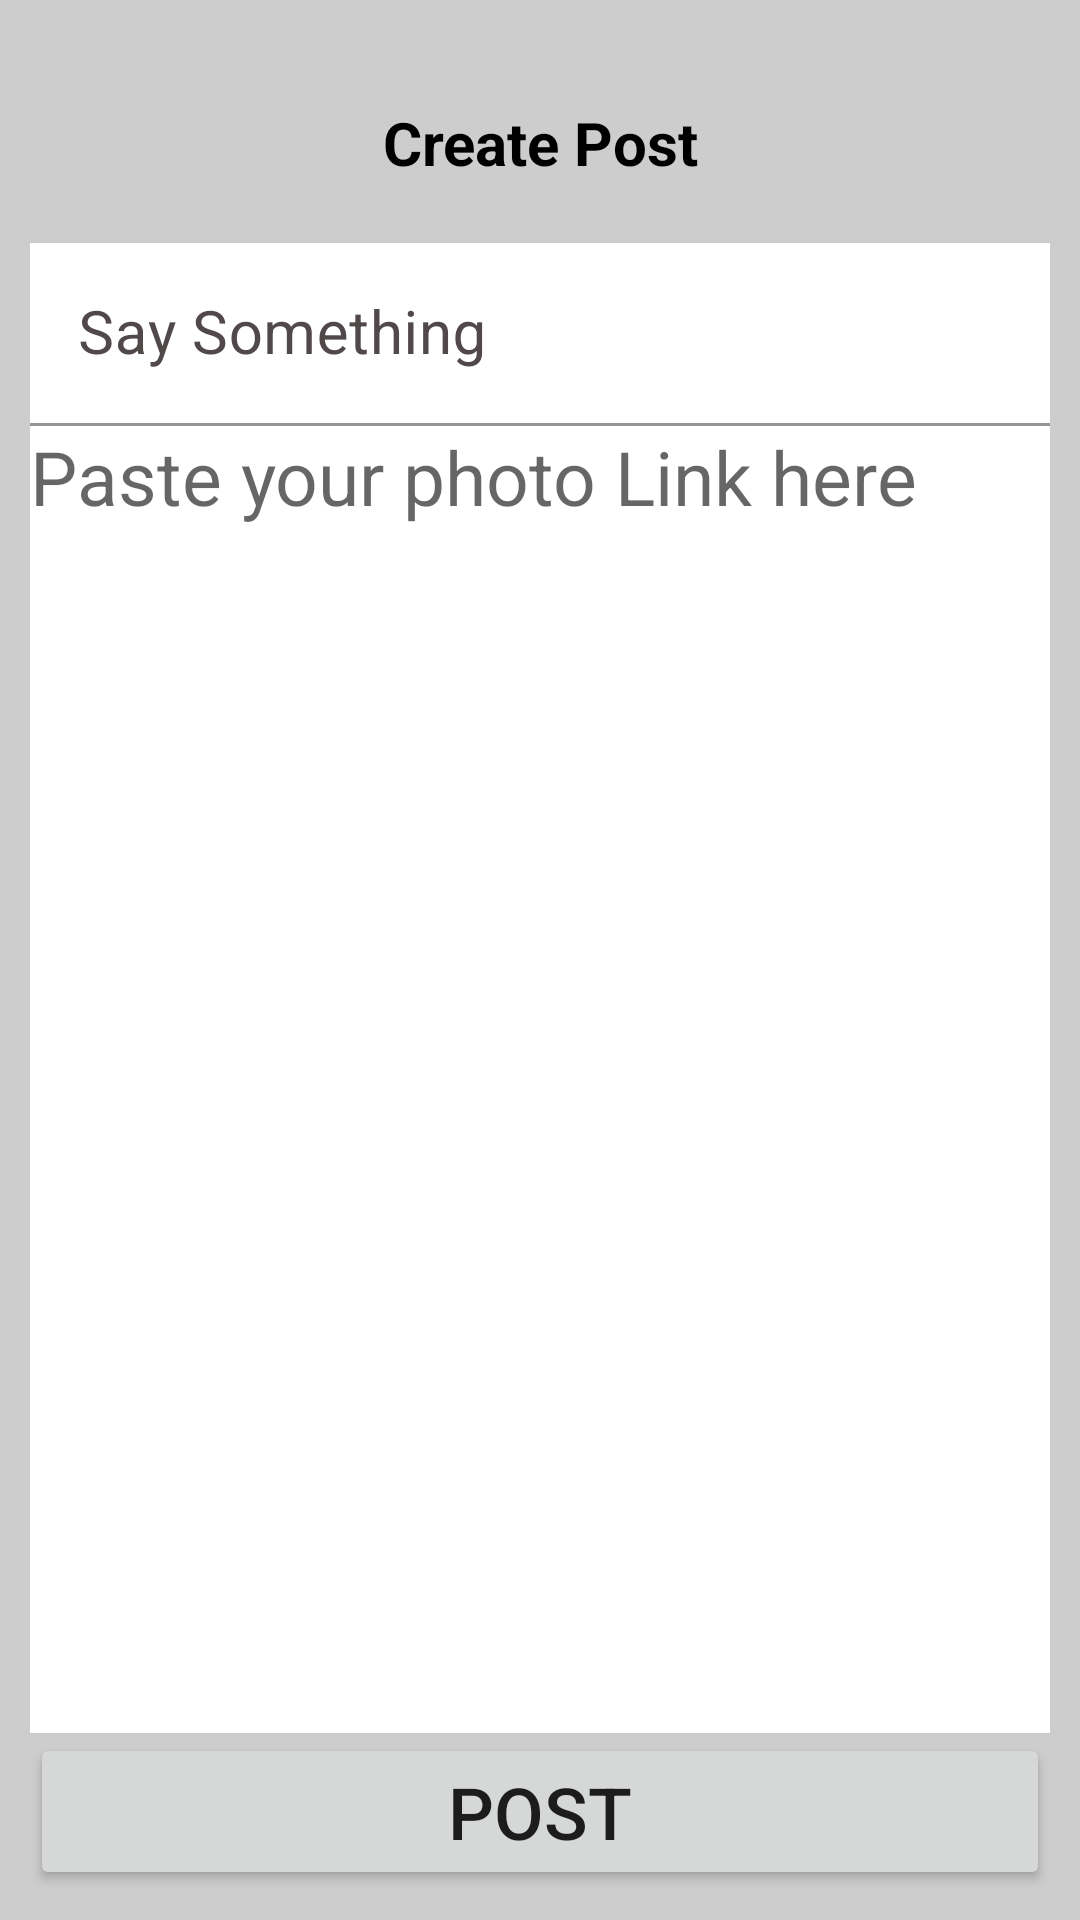

Layout XML and referenced resources for this Android screen:
<!-- AndroidManifest.xml: application theme Theme.WeekFiveAssignmentOne -->
<!-- res/layout/activity_post.xml -->
<?xml version="1.0" encoding="utf-8"?>
<LinearLayout
    xmlns:android="http://schemas.android.com/apk/res/android"
    xmlns:app="http://schemas.android.com/apk/res-auto"
    xmlns:tools="http://schemas.android.com/tools"
    android:layout_width="match_parent"
    android:layout_height="match_parent"
    android:background="#CDCDCD"
    android:padding="10dp"
    android:orientation="vertical"
    tools:context=".PostActivity">

    <TextView
        android:id="@+id/tvHeading"
        android:text="Create Post"
        android:gravity="center"
        android:textStyle="bold"
        android:textSize="20sp"
        android:textColor="#000"
        android:layout_marginTop="24dp"
        android:layout_width="match_parent"
        android:layout_height="wrap_content"/>
    <com.google.android.material.textfield.TextInputLayout
        android:layout_width="match_parent"
        android:layout_height="wrap_content"
        android:layout_marginTop="20dp"
        android:textColorHint="#514949">
        <EditText
            android:id="@+id/tvStatus"
            android:background="#FFFFFF"
            android:hint="Say Something"
            android:textSize="20sp"
            android:textColor="#000000"
            android:layout_width="match_parent"
            android:layout_height="wrap_content"/>
    </com.google.android.material.textfield.TextInputLayout>

    <EditText
        android:id="@+id/tvLink"
        android:background="#FFFFFF"
        android:hint="Paste your photo Link here"
        android:textSize="25sp"
        android:layout_weight="1"
        android:gravity="top"
        android:textColor="#000000"
        android:layout_width="match_parent"
        android:layout_height="wrap_content"/>

    <Button
        android:id="@+id/btnPost"
        android:textSize="24sp"
        android:text="Post"
        android:layout_width="match_parent"
        android:layout_height="wrap_content"/>
</LinearLayout>
<!-- resources referenced by this layout -->
<resources>
  <style name="Theme.WeekFiveAssignmentOne" parent="Theme.MaterialComponents.DayNight.DarkActionBar">
          
          <item name="colorPrimary">@color/purple_500</item>
          <item name="colorPrimaryVariant">@color/purple_700</item>
          <item name="colorOnPrimary">@color/white</item>
          
          <item name="colorSecondary">@color/teal_200</item>
          <item name="colorSecondaryVariant">@color/teal_700</item>
          <item name="colorOnSecondary">@color/black</item>
          
          <item name="android:statusBarColor" tools:targetApi="l">?attr/colorPrimaryVariant</item>
          
      </style>
  <!-- not gathered from this repository: default colours our renderer supplied (Android Studio template values) -->
  <color name="purple_500">#FF6200EE</color>
  <color name="purple_700">#FF3700B3</color>
  <color name="teal_200">#FF03DAC5</color>
  <color name="teal_700">#FF018786</color>
  <color name="black">#FF000000</color>
  <color name="white">#FFFFFFFF</color>
</resources>
